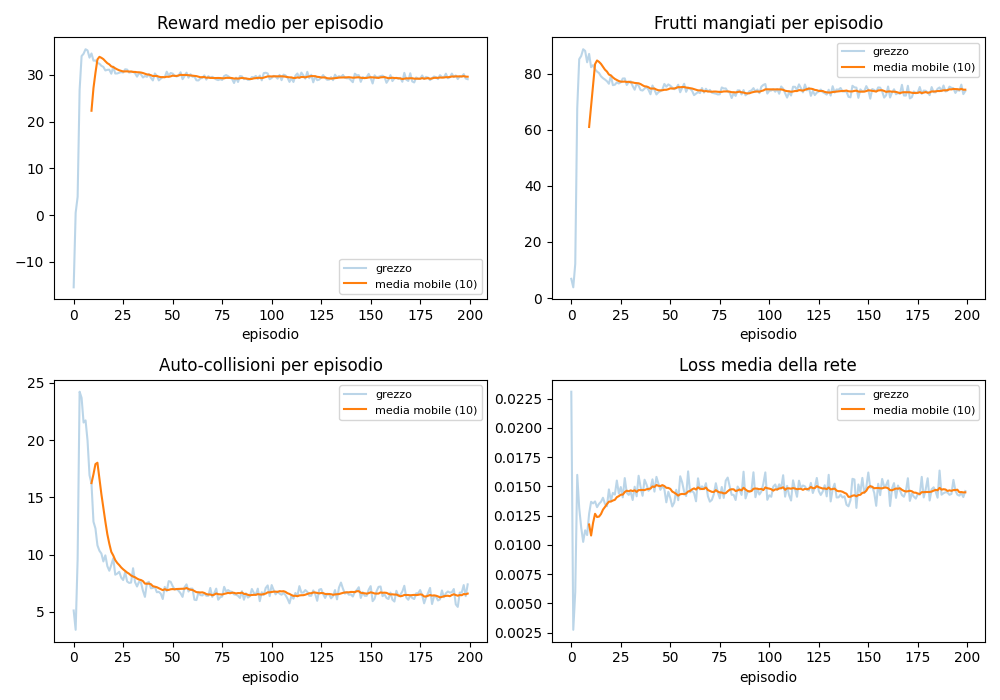

The data file committed next to this chart (first rows):
episodio, reward_medio, frutti_mangiati, self_collision, segmenti_persi, loss_media
0, -15.42, 6.844, 5.125, 6.25, 0.0231
1, 0.5062, 3.812, 3.438, 3.781, 0.002749
2, 3.916, 12.19, 9.625, 11.19, 0.005978
3, 26.77, 67.69, 24.22, 54.38, 0.01599
4, 33.99, 85.19, 23.69, 70.47, 0.01315
5, 34.49, 86.31, 21.53, 73.31, 0.0115
6, 35.46, 88.72, 21.72, 74.09, 0.01027
7, 35.22, 88.12, 19.97, 76.75, 0.01126
8, 33.67, 84.06, 16.94, 73.34, 0.01085
9, 34.55, 87.06, 16.19, 80.5, 0.01267
10, 33.02, 82.31, 12.88, 74.03, 0.01369
11, 33.06, 83.03, 12.28, 78.75, 0.01356
12, 32.54, 81.56, 10.81, 77.28, 0.01372
13, 32.36, 80.75, 10.34, 76.75, 0.01323
14, 31.92, 80.22, 10.09, 76.97, 0.01352
15, 31.69, 79.06, 9.406, 74.09, 0.0137
16, 30.93, 78.41, 9.938, 77.78, 0.01404
17, 31.05, 77.91, 9.0, 76.19, 0.01352
18, 31.09, 77.31, 8.594, 72.37, 0.01331
19, 30.23, 76.41, 9.094, 76.47, 0.01475
20, 31.73, 79.25, 9.688, 76.06, 0.01377
21, 30.27, 75.91, 8.25, 73.69, 0.01445
22, 30.28, 76.06, 8.344, 74.37, 0.01431
23, 30.45, 76.91, 8.5, 76.5, 0.01551
24, 30.58, 76.5, 8.0, 73.19, 0.0144
25, 30.48, 76.94, 7.781, 76.12, 0.01495
26, 31.17, 78.28, 8.469, 77.12, 0.01407
27, 31.12, 78.31, 7.656, 77.22, 0.01572
28, 30.47, 75.97, 7.531, 72.75, 0.01446
29, 30.56, 76.97, 7.562, 74.72, 0.01428
30, 30.67, 77.31, 8.812, 76.87, 0.01452
31, 30.32, 75.59, 7.594, 72.03, 0.01384
32, 29.6, 74.28, 7.219, 72.56, 0.01498
33, 30.34, 76.34, 7.625, 73.91, 0.01416
34, 30.08, 75.72, 7.562, 74.47, 0.01592
35, 29.42, 74.16, 6.844, 72.75, 0.01495
36, 29.74, 74.0, 6.312, 70.72, 0.0142
37, 29.56, 74.66, 7.531, 74.62, 0.01558
38, 30.12, 75.25, 7.625, 73.25, 0.01517
39, 29.34, 74.22, 7.062, 74.56, 0.01464
40, 28.79, 72.66, 7.094, 72, 0.01481
41, 30.28, 75.78, 7.188, 72.94, 0.01561
42, 29.79, 74.25, 6.719, 70.72, 0.01456
43, 28.8, 72.59, 6.75, 73.25, 0.01582
44, 29.18, 73.38, 6.594, 72.47, 0.01524
45, 29.48, 73.75, 6.125, 72.16, 0.01472
46, 29.5, 74.34, 7.188, 73.81, 0.01504
47, 30.66, 76.34, 6.812, 73.25, 0.01478
48, 29.83, 75.34, 7.688, 75.81, 0.01365
49, 30.38, 76.19, 7.625, 75.31, 0.01454
50, 30.25, 75.72, 7.25, 73.84, 0.01401
51, 29.81, 75.03, 6.969, 74.09, 0.01329
52, 29.62, 74.47, 7.0, 73.97, 0.01363
53, 29.86, 74.81, 6.844, 73.16, 0.01472
54, 30.54, 76.06, 6.625, 72.5, 0.01383
55, 29.06, 73.38, 6.312, 73.25, 0.01587
56, 29.71, 74.97, 7.156, 75.22, 0.01535
57, 30.46, 76.41, 7.406, 74.44, 0.01455
58, 29.38, 73.53, 6.781, 71.56, 0.01418
59, 30.12, 75.03, 7.031, 71.78, 0.01629
... 121 more rows
